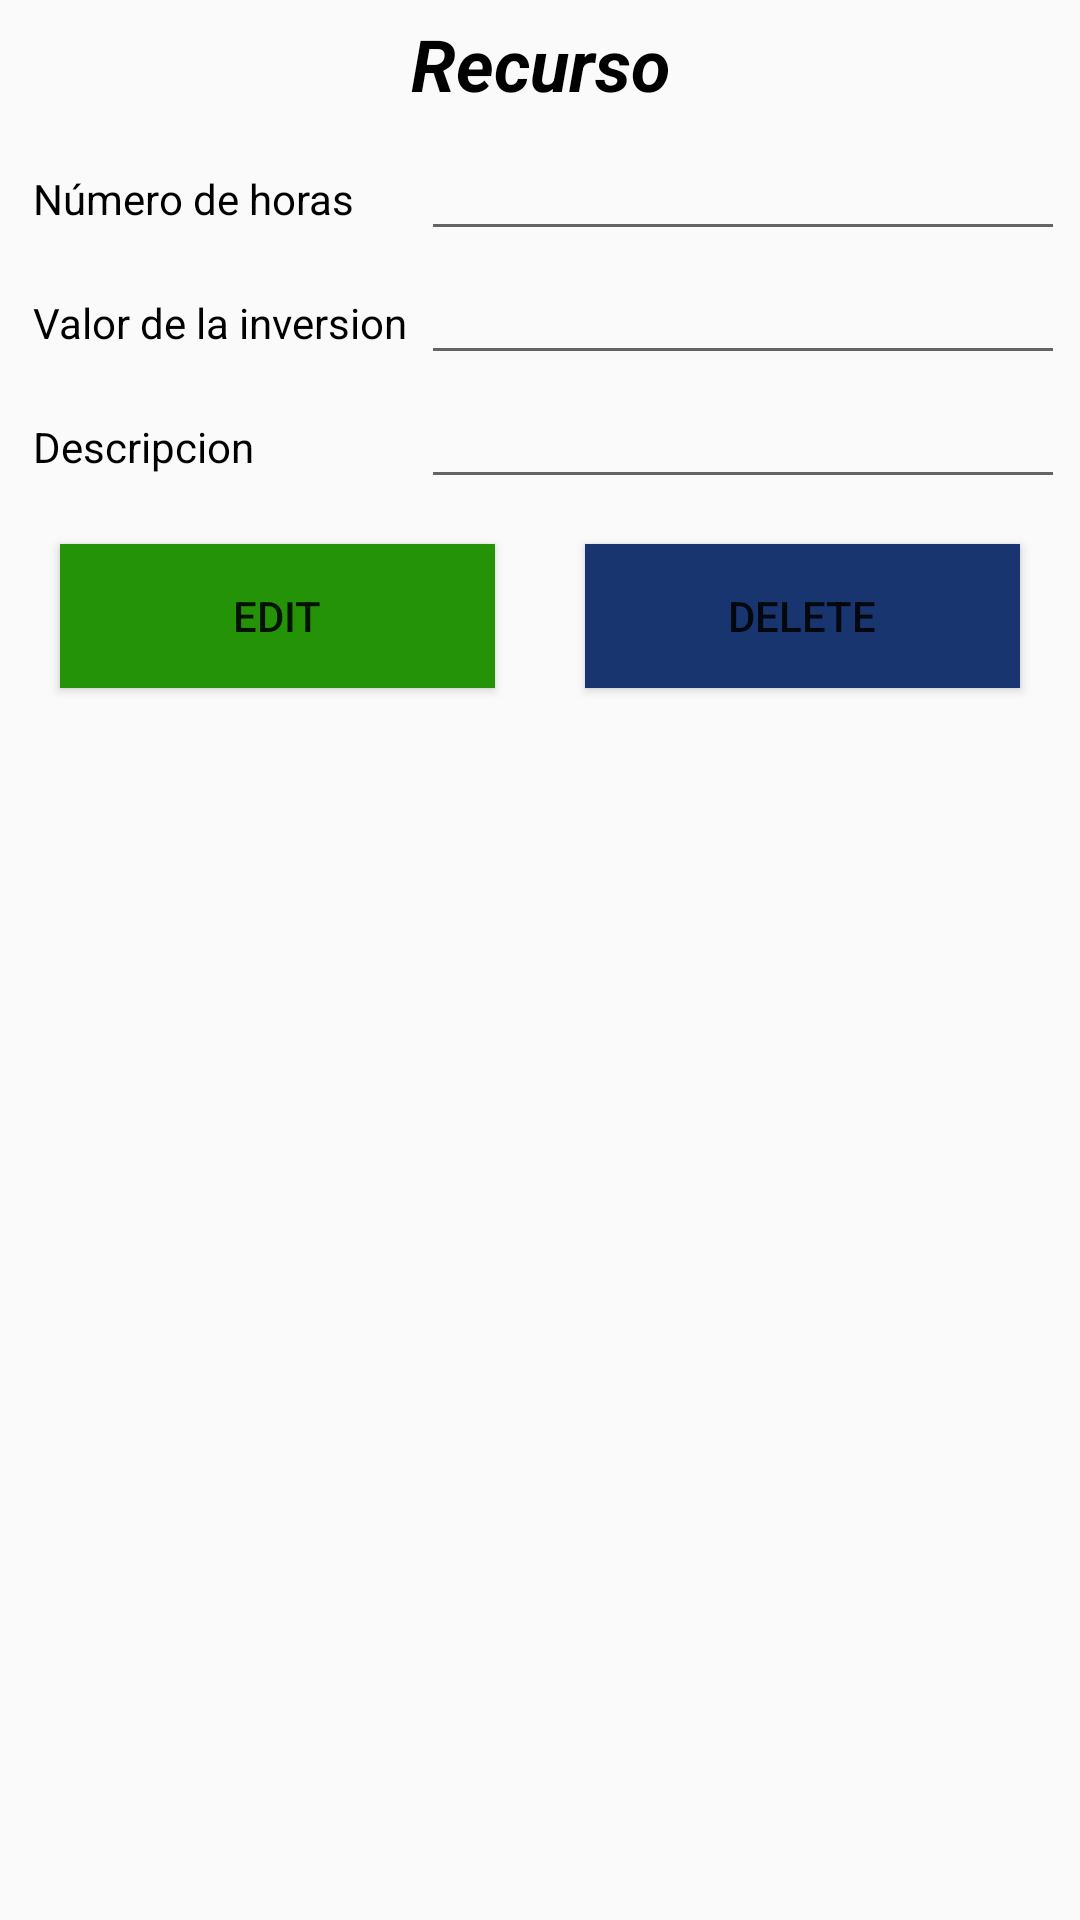

Reconstruct the res/layout file that produces this screen, plus the resources it refers to.
<!-- AndroidManifest.xml: application theme AppTheme -->
<!-- res/layout/edit_recursos.xml -->
<?xml version="1.0" encoding="utf-8"?>
<android.support.constraint.ConstraintLayout
    xmlns:android="http://schemas.android.com/apk/res/android"
    xmlns:tools="http://schemas.android.com/tools"
    android:layout_width="match_parent"
    android:layout_height="match_parent">

    <LinearLayout
        android:layout_width="match_parent"
        android:layout_height="wrap_content"
        android:layout_margin="5dp"
        android:orientation="vertical">

        <TextView
            android:id="@+id/txt_tipo_recurso"
            android:layout_width="match_parent"
            android:layout_height="wrap_content"
            android:layout_margin="5dp"
            android:layout_marginEnd="20dp"
            android:gravity="center_vertical|center_horizontal"
            android:layerType="software"
            android:text="Recurso"
            android:textColor="@android:color/black"
            android:textSize="24sp"
            android:textStyle="bold|italic" />

        <LinearLayout
            android:layout_width="match_parent"
            android:layout_height="wrap_content"
            android:orientation="horizontal">

            <TextView
                android:id="@+id/textView10"
                android:layout_width="125dp"
                android:layout_height="wrap_content"
                android:layout_marginStart="6dp"
                android:layout_weight="1"
                android:text="Número de horas"
                android:textColor="@android:color/background_dark"
                android:textSize="14sp" />

            <EditText
                android:id="@+id/edtxt_nhoras"
                android:layout_width="wrap_content"
                android:layout_height="wrap_content"
                android:layout_weight="1"
                android:ems="10"
                android:inputType="numberDecimal" />
        </LinearLayout>

        <LinearLayout
            android:layout_width="match_parent"
            android:layout_height="wrap_content"
            android:orientation="horizontal">

            <TextView
                android:id="@+id/textView12"
                android:layout_width="wrap_content"
                android:layout_height="wrap_content"
                android:layout_marginStart="6dp"
                android:layout_weight="1"
                android:text="Valor de la inversion"
                android:textColor="@android:color/background_dark" />

            <EditText
                android:id="@+id/edtxt_inversion"
                android:layout_width="wrap_content"
                android:layout_height="wrap_content"
                android:layout_weight="1"
                android:ems="10"
                android:inputType="numberDecimal" />
        </LinearLayout>

        <LinearLayout
            android:layout_width="match_parent"
            android:layout_height="wrap_content"
            android:orientation="horizontal">

            <TextView
                android:id="@+id/textView13"
                android:layout_width="125dp"
                android:layout_height="wrap_content"
                android:layout_marginStart="6dp"
                android:layout_weight="1"
                android:text="Descripcion"
                android:textColor="@android:color/background_dark" />

            <EditText
                android:id="@+id/edtxt_descripcion"
                android:layout_width="wrap_content"
                android:layout_height="wrap_content"
                android:layout_weight="1"
                android:ems="10"
                android:inputType="numberDecimal" />

        </LinearLayout>

        <LinearLayout
            android:layout_width="match_parent"
            android:layout_height="wrap_content"
            android:orientation="horizontal">

            <Button
                android:id="@+id/button2"
                android:layout_width="match_parent"
                android:layout_height="wrap_content"
                android:layout_margin="15dp"
                android:layout_weight="1"
                android:background="#249308"
                android:elevation="200dp"

                android:text="Edit" />

            <Button
                android:id="@+id/button3"
                android:layout_width="match_parent"
                android:layout_height="wrap_content"
                android:layout_margin="15dp"
                android:layout_weight="1"
                android:background="@color/colorPrimary"

                android:text="Delete" />
        </LinearLayout>

    </LinearLayout>
</android.support.constraint.ConstraintLayout>
<!-- resources referenced by this layout -->
<resources>
  <color name="colorPrimary">#193570</color>
  <style name="AppTheme" parent="Theme.AppCompat.Light.DarkActionBar">
          
          <item name="colorPrimary">@color/colorPrimary</item>
          <item name="colorPrimaryDark">@color/colorPrimaryDark</item>
          <item name="colorAccent">@color/colorAccent</item>
      </style>
  <color name="colorPrimaryDark">#07590f</color>
  <color name="colorAccent">#FF4081</color>
</resources>
